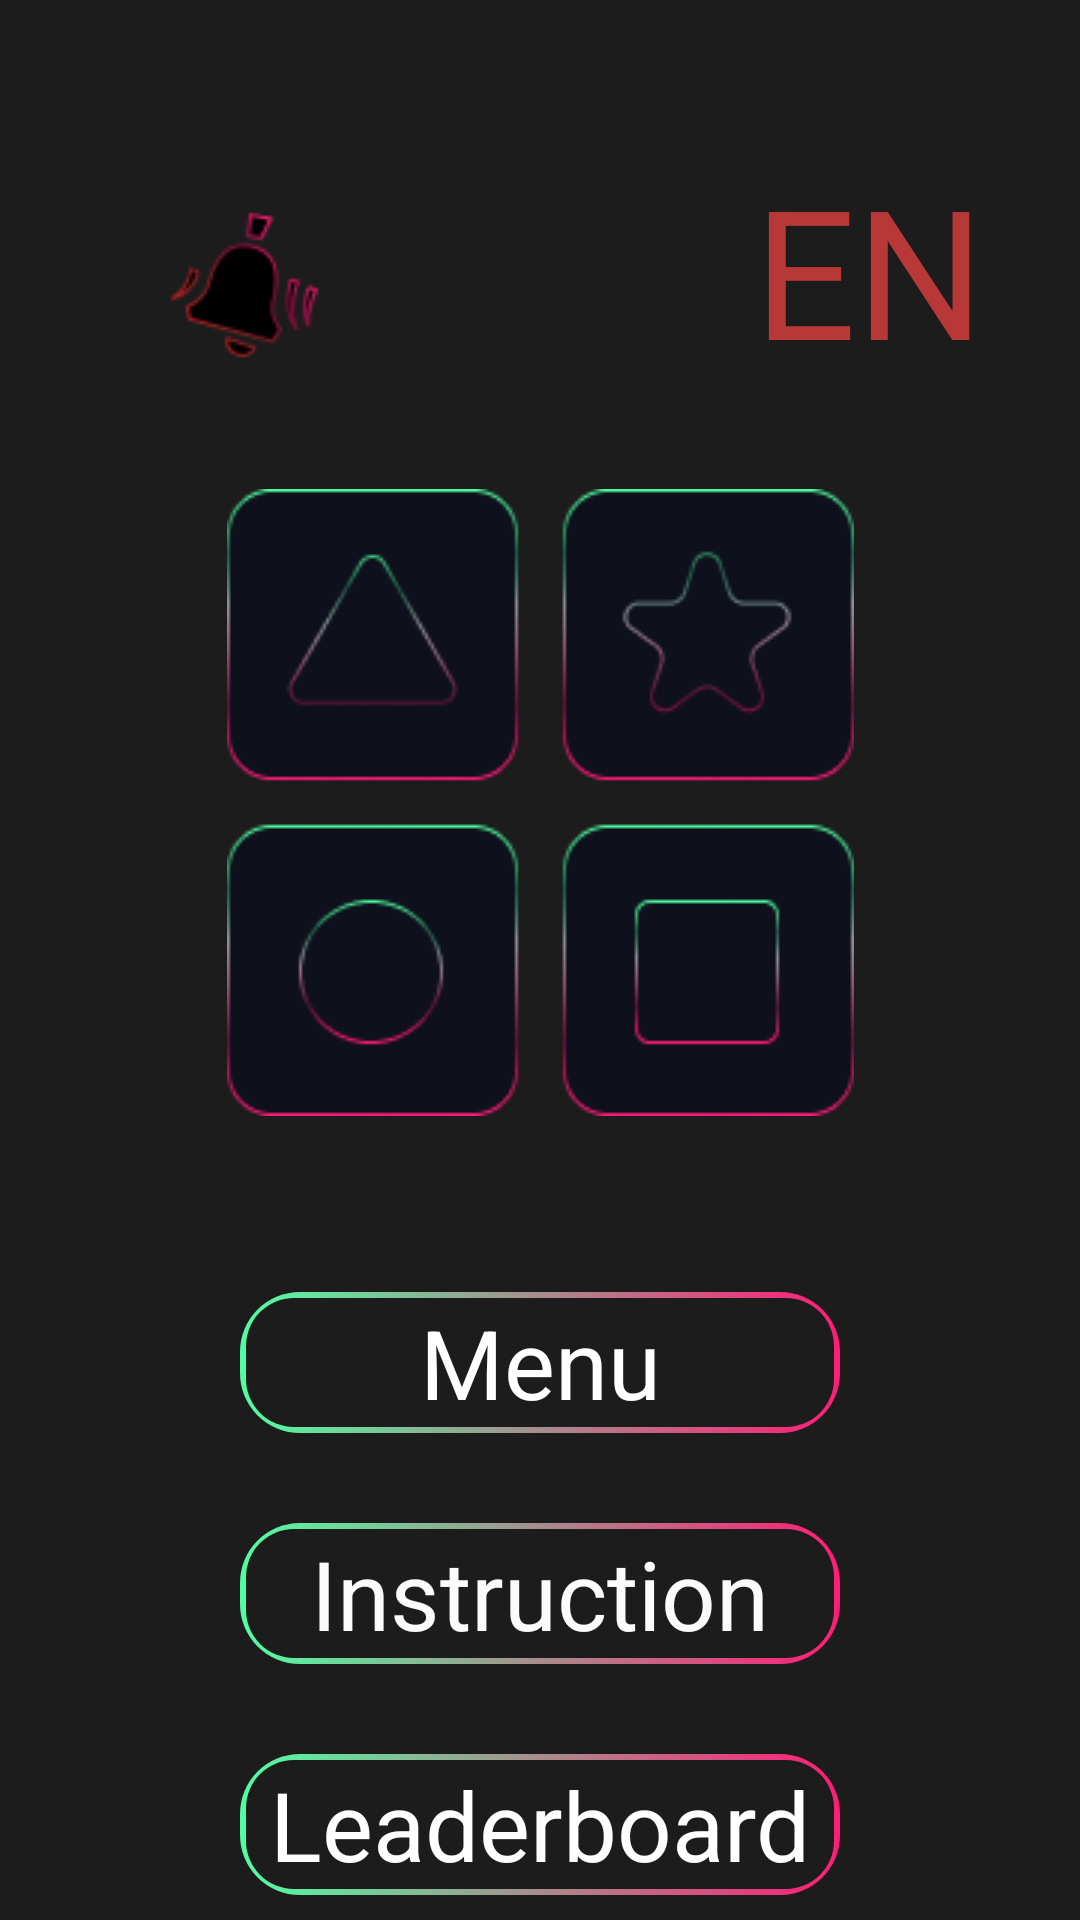

Layout XML and referenced resources for this Android screen:
<!-- AndroidManifest.xml: application theme Theme.MemoryApp -->
<!-- res/layout/fragment_main_menu.xml -->
<?xml version="1.0" encoding="utf-8"?>
<androidx.constraintlayout.widget.ConstraintLayout xmlns:android="http://schemas.android.com/apk/res/android"
    xmlns:app="http://schemas.android.com/apk/res-auto"
    xmlns:tools="http://schemas.android.com/tools"
    android:layout_width="match_parent"
    android:layout_height="match_parent"
    android:background="@color/black_main"
    android:backgroundTint="@color/black_main"
    android:foregroundTint="@color/black_main"
    tools:context=".ui.fragment.menu.MainMenuFragment">
    

    <LinearLayout
        android:id="@+id/linearLayout3"
        android:layout_width="200dp"
        android:layout_height="wrap_content"
        android:layout_marginTop="50dp"
        android:divider="@drawable/buttons_divider"
        android:orientation="vertical"
        android:showDividers="middle"
        app:layout_constraintBottom_toBottomOf="parent"
        app:layout_constraintEnd_toEndOf="parent"
        app:layout_constraintStart_toStartOf="parent"
        app:layout_constraintTop_toBottomOf="@+id/imageView7">

        <FrameLayout
            android:layout_width="match_parent"
            android:layout_height="wrap_content"
            android:layout_weight="1"
            android:background="@drawable/gradeint_button2">

            <TextView
                android:id="@+id/play"
                android:layout_width="match_parent"
                android:layout_height="wrap_content"

                android:background="@drawable/ezik"
                android:gravity="center"
                android:text="@string/menu"
                android:textColor="#FFFFFF"
                android:textSize="32sp" />
        </FrameLayout>

        <FrameLayout
            android:layout_width="match_parent"
            android:layout_height="wrap_content"
            android:layout_gravity="center"
            android:layout_weight="1"
            android:background="@drawable/gradeint_button2">

            <TextView
                android:id="@+id/instruction"
                android:layout_width="match_parent"
                android:layout_height="match_parent"
                android:background="@drawable/ezik"
                android:gravity="center"
                android:singleLine="true"
                android:text="@string/Instruction"
                android:textColor="#FBFBFB"
                android:textSize="32sp" />
        </FrameLayout>

        <FrameLayout
            android:layout_width="match_parent"
            android:layout_height="wrap_content"
            android:layout_weight="1"
            android:background="@drawable/gradeint_button2">

            <TextView
                android:id="@+id/leaderboards"
                android:layout_width="match_parent"
                android:layout_height="match_parent"

                android:background="@drawable/ezik"
                android:gravity="center"
                android:singleLine="true"
                android:text="@string/Leaderboard"
                android:textColor="#FFFFFF"
                android:textSize="32sp" />
        </FrameLayout>

        


    </LinearLayout>

    <ImageButton
        android:id="@+id/music"
        android:layout_width="wrap_content"
        android:layout_height="wrap_content"
        android:layout_marginStart="32dp"
        android:layout_marginTop="32dp"
        android:backgroundTint="@color/black_main"
        android:src="@drawable/sound_off"
        android:text="@string/muzyka"
        app:layout_constraintStart_toStartOf="parent"
        app:layout_constraintTop_toTopOf="parent" />

    <TextView
        android:id="@+id/language"
        android:layout_width="wrap_content"
        android:layout_height="wrap_content"
        android:layout_marginTop="32dp"
        android:layout_marginEnd="32dp"
        android:text="@string/translation"
        android:textColor="#B83737"
        android:textSize="60sp"
        app:layout_constraintBottom_toBottomOf="@+id/music"
        app:layout_constraintEnd_toEndOf="parent"
        app:layout_constraintTop_toTopOf="parent" />

    <ImageView
        android:id="@+id/imageView7"
        android:layout_width="wrap_content"
        android:layout_height="wrap_content"
        android:layout_marginTop="16dp"
        android:src="@drawable/logo"
        android:transitionName="image_big"
        app:layout_constraintEnd_toEndOf="parent"
        app:layout_constraintStart_toStartOf="parent"
        app:layout_constraintTop_toBottomOf="@+id/music" />

</androidx.constraintlayout.widget.ConstraintLayout>
<!-- resources referenced by this layout -->
<resources>
  <color name="black_main">#1C1C1C</color>
  <!-- drawable buttons_divider (drawable) -->
  <shape xmlns:android="http://schemas.android.com/apk/res/android">
      <size
          android:height="30dp"
          android:width="0dp"/>
  </shape>
  <!-- drawable ezik (drawable) -->
  <?xml version="1.0" encoding="utf-8"?>
  <shape xmlns:android="http://schemas.android.com/apk/res/android"
      android:shape="rectangle">
      <solid android:color="@color/black_main" />
      <corners android:bottomRightRadius="16dp"
          android:bottomLeftRadius="16dp"
          android:topRightRadius="16dp"
          android:topLeftRadius="16dp"/>
  </shape>
  <!-- drawable gradeint_button2 (drawable) -->
  <?xml version="1.0" encoding="utf-8"?>
  <selector xmlns:android="http://schemas.android.com/apk/res/android">
      <item>
          <shape  android:shape="rectangle" >
              <gradient
                  android:angle="180"
                  android:startColor="@color/red_gradient"
  
                  android:endColor="@color/green_gradient"
                  android:centerX="50%"
  
                  >
              </gradient>
              <corners android:radius="20dp"/>
              <padding android:left="2dp"
                  android:top="2dp"
                  android:right="2dp"
                  android:bottom="2dp"/>
          </shape>
      </item>
  </selector>
  <!-- drawable logo: png bitmap (drawable, 10416 bytes) -->
  <!-- drawable sound_off: png bitmap (drawable, 2371 bytes) -->
  <string name="Instruction">Instruction</string>
  <string name="Leaderboard">Leaderboard</string>
  <string name="menu" translatable="false">Menu</string>
  <string name="muzyka">Music</string>
  <string name="translation">EN</string>
  <style name="Theme.MemoryApp" parent="Theme.MaterialComponents.DayNight.NoActionBar">
          
          <item name="colorPrimary">@color/purple_500</item>
          <item name="colorPrimaryVariant">@color/purple_700</item>
          <item name="colorOnPrimary">@color/white</item>
          
          <item name="colorSecondary">@color/teal_200</item>
          <item name="colorSecondaryVariant">@color/teal_700</item>
          <item name="colorOnSecondary">@color/black</item>
          
          <item name="android:statusBarColor">?attr/colorPrimaryVariant</item>
          
          <item name="android:windowNoTitle">true</item>
          <item name="android:windowActionBar">false</item>
          <item name="android:windowFullscreen">true</item>
          <item name="android:navigationBarColor">@color/black_main</item>
  
      </style>
  <color name="red_gradient">#FF1D76</color>
  <color name="green_gradient">#50FEA3</color>
  <color name="purple_500">#FF6200EE</color>
  <color name="purple_700">#FF3700B3</color>
  <color name="white">#FFFFFFFF</color>
  <color name="teal_200">#FF03DAC5</color>
  <color name="teal_700">#FF018786</color>
  <color name="black">#FF000000</color>
</resources>
